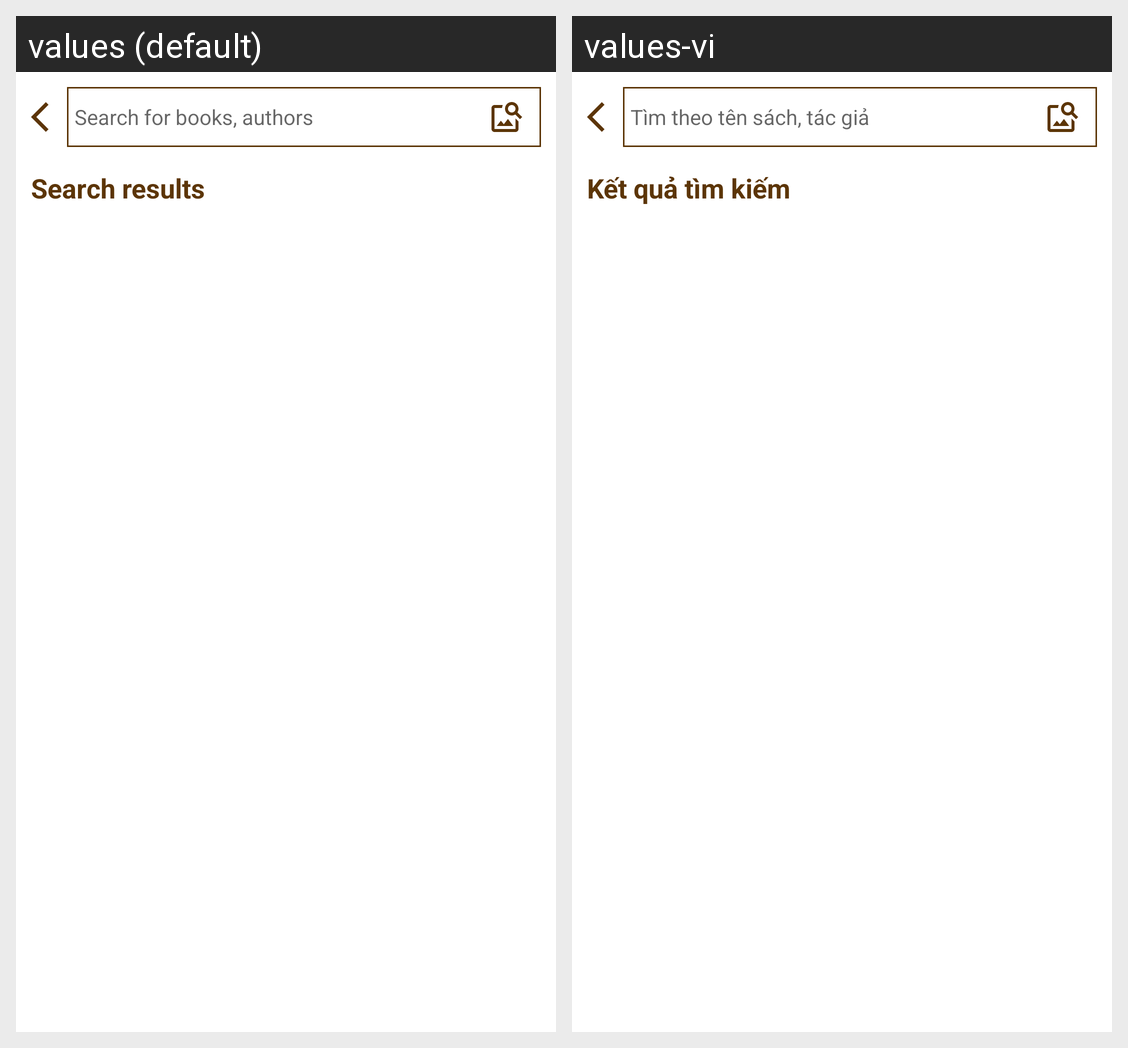

Strings drawn on this Android screen and how each of the app's shown locales translates them:
Android screen res/layout/activity_search_result.xml rendered under 2 locales, left to right: values (default), values-vi. Device: Nexus 5 (rendered at 1080×1920; each locale shown at half size, 540×960, under a caption strip naming it); theme Theme.TheStore.
Strings drawn on this screen, with the default value and each locale's value (text and hints the layout hard-codes, and strings that could not be matched under every locale, appear in the picture but are not listed):

strSearchHint
  values: Search for books, authors
  values-vi: Tìm theo tên sách, tác giả

strSearchResults
  values: Search results
  values-vi: Kết quả tìm kiếm
